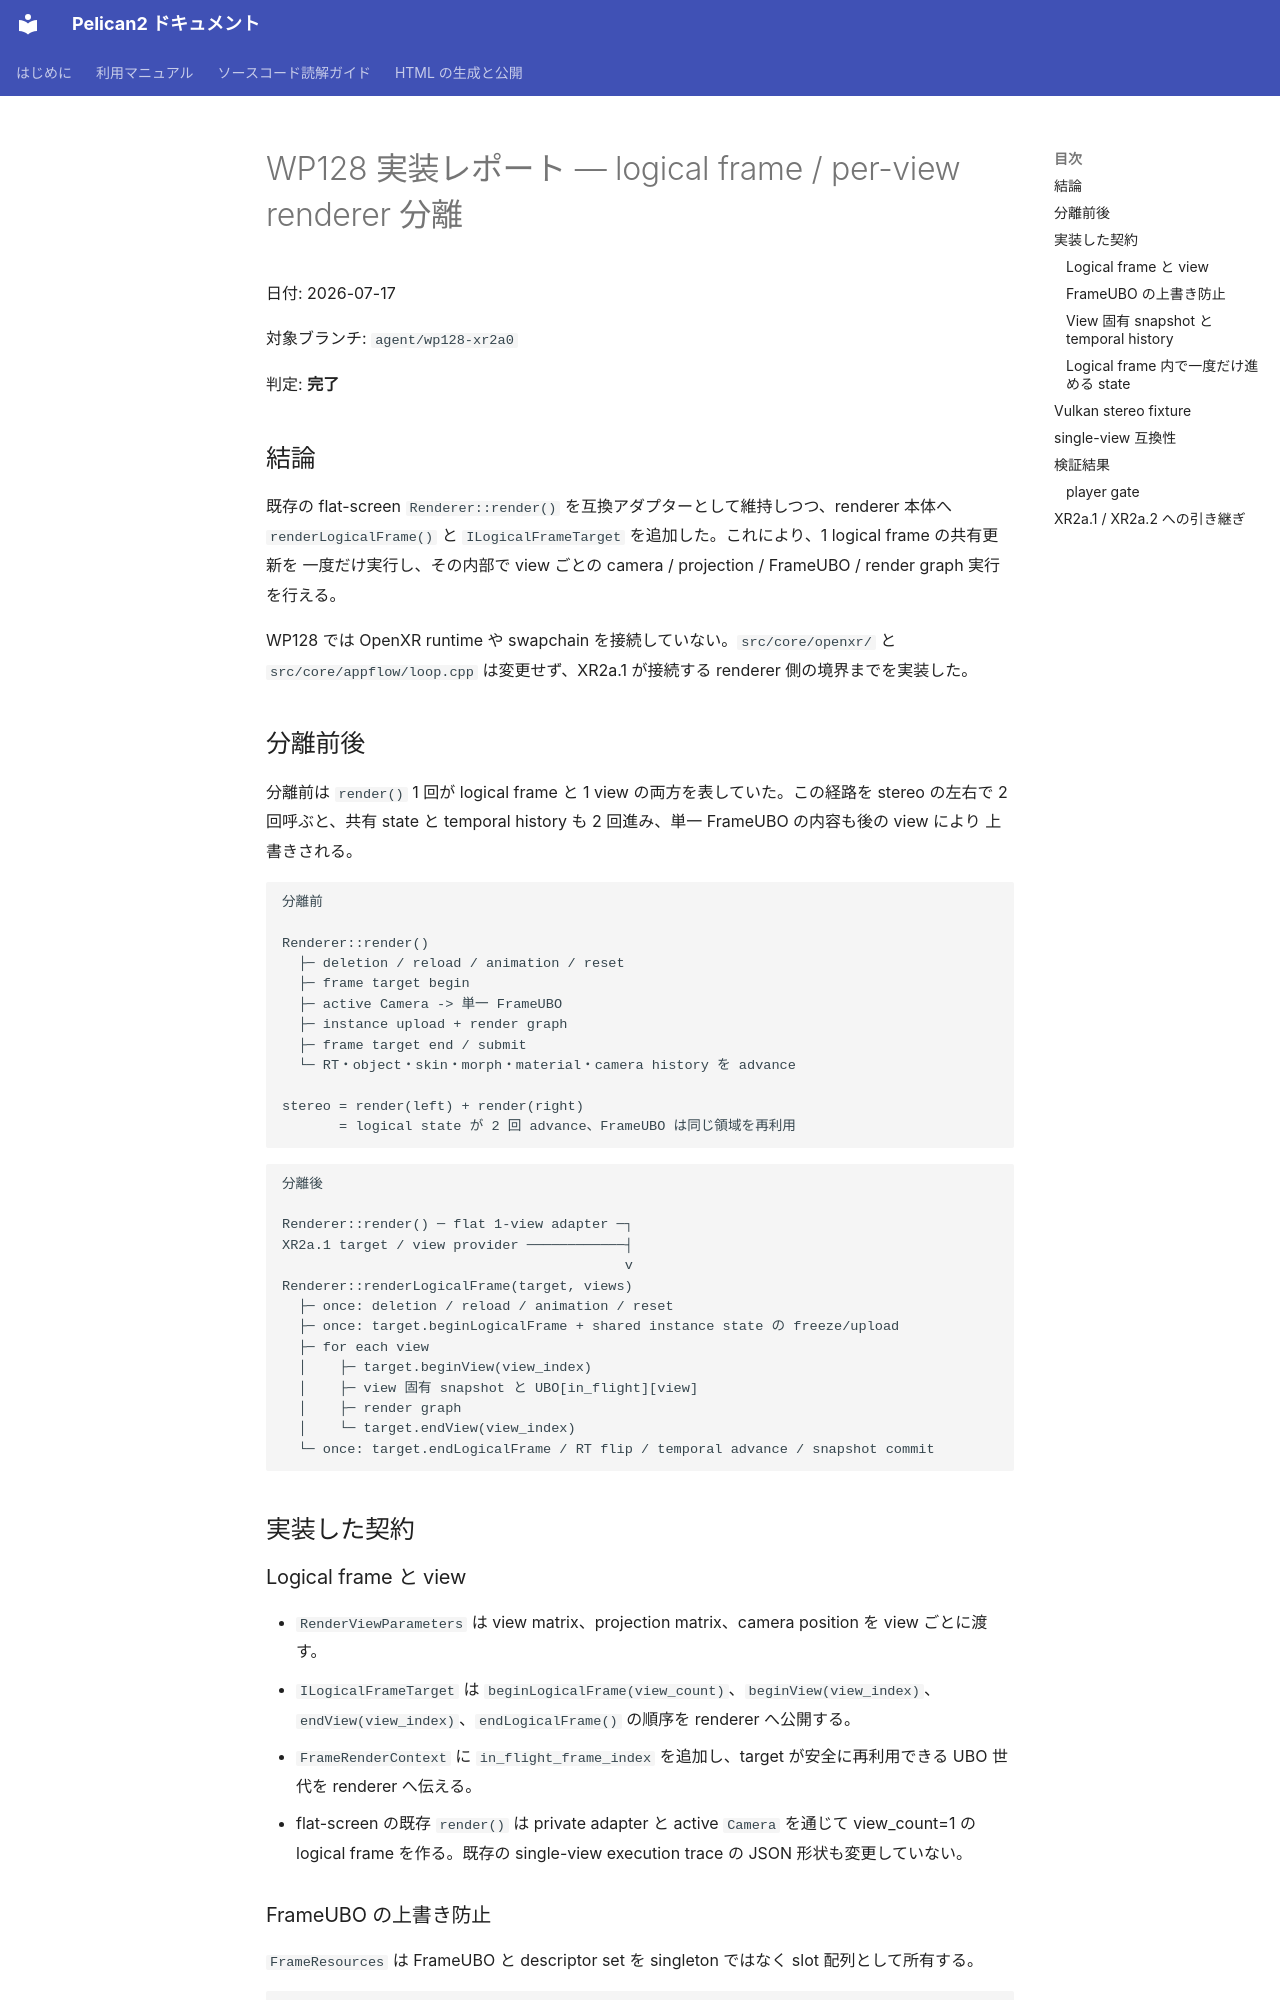

repository: pelican-games/peligraph · page: design_reviews/2026-07-17_wp128_report.html · generator: mkdocs

# WP128 実装レポート — logical frame / per-view renderer 分離

日付: 2026-07-17

対象ブランチ: `agent/wp128-xr2a0`

判定: **完了**

## 結論

既存の flat-screen `Renderer::render()` を互換アダプターとして維持しつつ、renderer 本体へ
`renderLogicalFrame()` と `ILogicalFrameTarget` を追加した。これにより、1 logical frame の共有更新を
一度だけ実行し、その内部で view ごとの camera / projection / FrameUBO / render graph 実行を行える。

WP128 では OpenXR runtime や swapchain を接続していない。`src/core/openxr/` と
`src/core/appflow/loop.cpp` は変更せず、XR2a.1 が接続する renderer 側の境界までを実装した。

## 分離前後

分離前は `render()` 1 回が logical frame と 1 view の両方を表していた。この経路を stereo の左右で
2 回呼ぶと、共有 state と temporal history も 2 回進み、単一 FrameUBO の内容も後の view により
上書きされる。

```text
分離前

Renderer::render()
  ├─ deletion / reload / animation / reset
  ├─ frame target begin
  ├─ active Camera -> 単一 FrameUBO
  ├─ instance upload + render graph
  ├─ frame target end / submit
  └─ RT・object・skin・morph・material・camera history を advance

stereo = render(left) + render(right)
       = logical state が 2 回 advance、FrameUBO は同じ領域を再利用
```

```text
分離後

Renderer::render() ─ flat 1-view adapter ─┐
XR2a.1 target / view provider ────────────┤
                                          v
Renderer::renderLogicalFrame(target, views)
  ├─ once: deletion / reload / animation / reset
  ├─ once: target.beginLogicalFrame + shared instance state の freeze/upload
  ├─ for each view
  │    ├─ target.beginView(view_index)
  │    ├─ view 固有 snapshot と UBO[in_flight][view]
  │    ├─ render graph
  │    └─ target.endView(view_index)
  └─ once: target.endLogicalFrame / RT flip / temporal advance / snapshot commit
```

## 実装した契約

### Logical frame と view

- `RenderViewParameters` は view matrix、projection matrix、camera position を view ごとに渡す。
- `ILogicalFrameTarget` は `beginLogicalFrame(view_count)`、`beginView(view_index)`、
  `endView(view_index)`、`endLogicalFrame()` の順序を renderer へ公開する。
- `FrameRenderContext` に `in_flight_frame_index` を追加し、target が安全に再利用できる UBO 世代を
  renderer へ伝える。
- flat-screen の既存 `render()` は private adapter と active `Camera` を通じて view_count=1 の
  logical frame を作る。既存の single-view execution trace の JSON 形状も変更していない。
